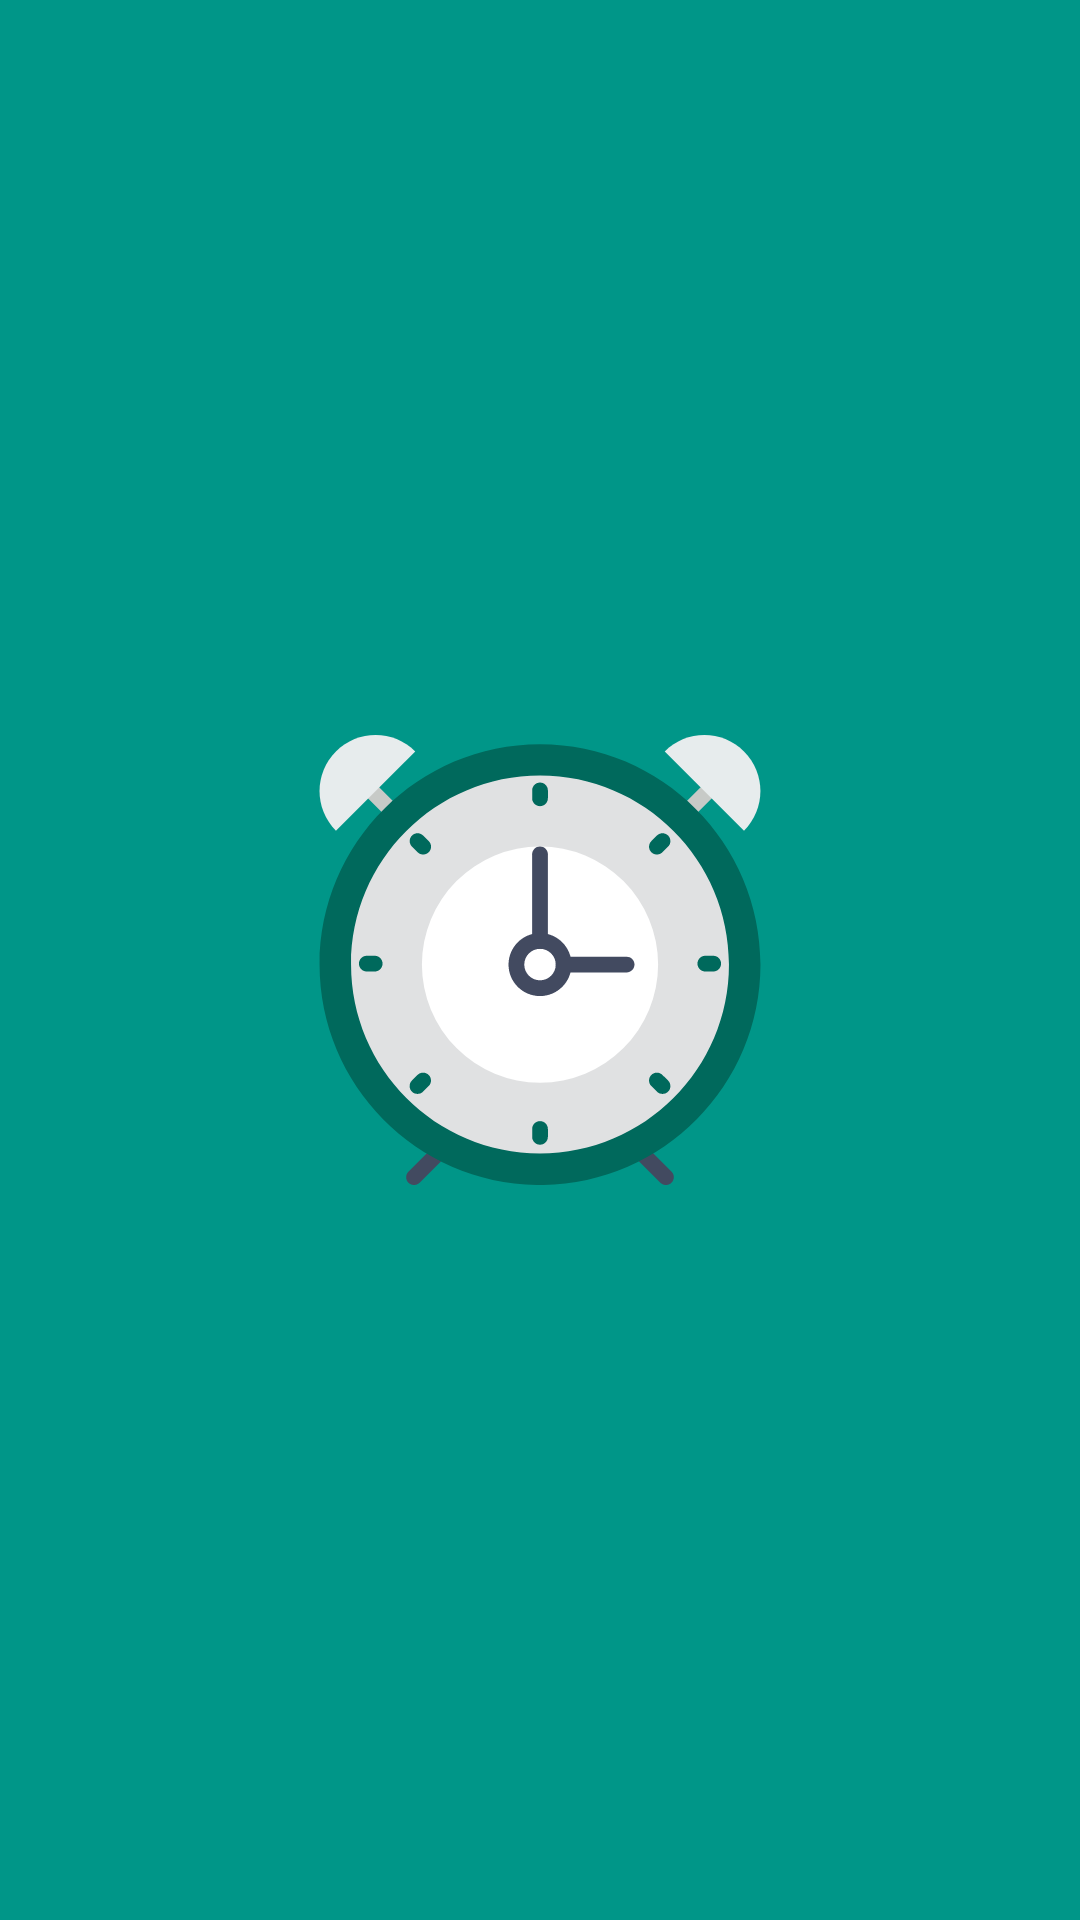

This screen was rendered from an Android layout file. Write that file and the resources it references.
<!-- AndroidManifest.xml: application theme AppTheme -->
<!-- res/layout/activity_splash.xml -->
<?xml version="1.0" encoding="utf-8"?>
<RelativeLayout xmlns:android="http://schemas.android.com/apk/res/android"
    xmlns:tools="http://schemas.android.com/tools"
    android:id="@+id/activity_splash"
    android:layout_width="match_parent"
    android:layout_height="match_parent"
    android:background="@color/colorPrimary"
    tools:context="com.example.m1032561.pomodoroprototype.Splash">

    <ImageView
        android:layout_width="150dp"
        android:layout_height="150dp"
        android:layout_centerHorizontal="true"
        android:layout_centerVertical="true"
        android:src="@drawable/ic_pomodoro" />
</RelativeLayout>
<!-- resources referenced by this layout -->
<resources>
  <color name="colorPrimary">#009688</color>
  <!-- drawable ic_pomodoro: vector/xml drawable (drawable, 4470 chars, omitted) -->
  <style name="AppTheme" parent="Theme.AppCompat.Light.DarkActionBar">
          
          <item name="colorPrimary">@color/colorPrimary</item>
          <item name="colorPrimaryDark">@color/colorPrimaryDark</item>
          <item name="colorAccent">@color/colorAccent</item>
      </style>
  <color name="colorPrimaryDark">#00695c</color>
  <color name="colorAccent">#00695c</color>
</resources>
